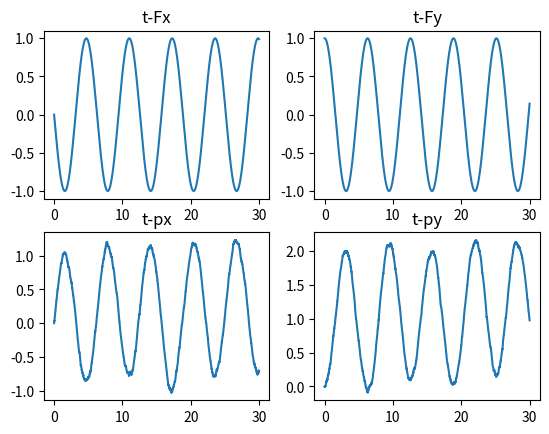
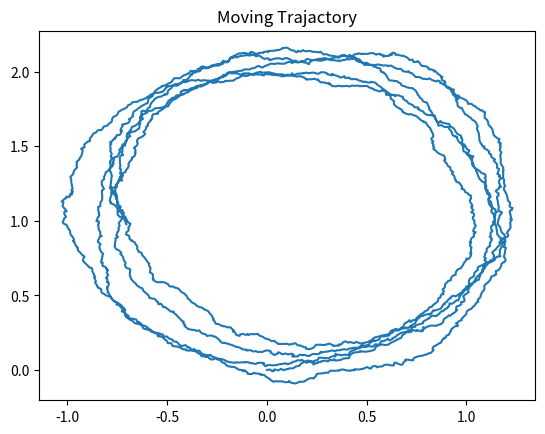

Python code for these plots, in order:
import numpy as np
from matplotlib import pyplot as plt


'''
@param X_0 initial states [vx_0, px_0, vy_0, py_0]
@param F   force 
@return X  states
'''
def forward_dynamics(X_0, F):
    Len = F[:, 0].size # number of time steps 
    Dim = X_0.size # state-space model dimension

    # initialize the trajectory, each column corresponds to a time step
    X = np.zeros(shape=(Len, Dim)) 
    X[0, :] = X_0 # put the initial value into the first column

    dt = 0.01
    m = 1

    # Matrix A
    A = np.array([[1,0,0,0],[dt,1,0,0],[0,0,1,0],[0,0,dt,1]])
    # Matrix B
    B = np.array([[dt/m,0],[pow(dt,2)/(2*m),0],[0,dt/m],[0,pow(dt,2)/(2*m)]])

    # iterate over time
    for i in range(1, Len):
        # Dynamic model
        X[i, :] = A.dot(X[i - 1, :]) + B.dot(F[i -1, :])
        # Add noise
        w = np.random.multivariate_normal( \
            np.zeros(Dim), Sigma)
        X[i, :] += w
    return X

if __name__ == '__main__':
    # partical weight (kg)
    m = 1 
    # Noise variation q3==Q1 q4==Q1
    q1 = 0.00004
    q3 = 0.00004
    q2 = 0.003
    q4 = 0.003

    # total simulation time
    time = 30
    # Sampling period
    dt = 0.01
    # Sampling time sequences
    t = np.arange(0, int(time/dt)) * dt

    # covariance for the process noise
    Sigma = [[dt*q1,pow(dt,2)/2*q1,0,0],
             [pow(dt,2)/2*q1,dt*q2+pow(dt,3)/3*q1,0,0],
             [0,0,dt*q3,pow(dt,2)/2*q3],
             [0,0,pow(dt,2)/2*q3,dt*q4+pow(dt,3)/3*q3]]


    # force input
    F_x = -np.sin(t)
    F_y = np.cos(t)
    F = np.stack([F_x, F_y], axis=1)

    # init state X_0 = ([vx_0, px_0, vy_0, py_0])
    X_0 = np.array([1, 0, 0, 0])
    X = forward_dynamics(X_0, F)

    # draw picture
    fig, ax = plt.subplots(2, 2) # 2*2 plots
    ax[0, 0].plot(t, F_x)
    ax[0, 0].set_title("t-Fx")
    ax[1, 0].plot(t, X[:, 1])
    ax[1, 0].set_title("t-px")
    ax[0, 1].plot(t, F_y)
    ax[0, 1].set_title("t-Fy")
    ax[1, 1].plot(t, X[:, 3])
    ax[1, 1].set_title("t-py")

    plt.figure(2)
    plt.plot(X[:, 1], X[:, 3])
    plt.title("Moving Trajactory")
    plt.show()


